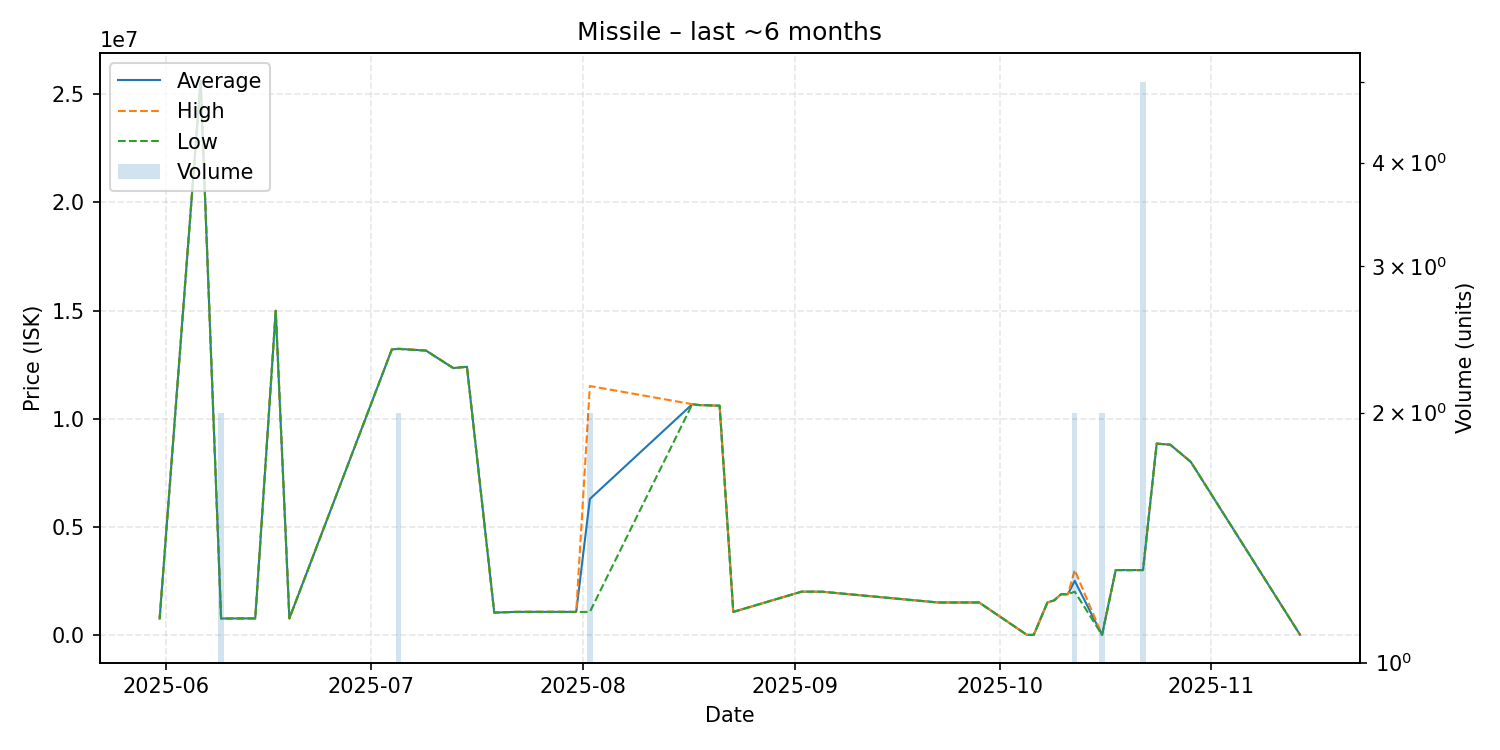

The file beside this chart, header and first rows:
date, average, highest, lowest, order_count, volume
2025-05-31, 750000, 750000, 750000, 1, 1
2025-06-06, 25630000, 25630000, 25630000, 1, 1
2025-06-09, 757900, 757900, 757900, 1, 2
2025-06-13, 762500, 762500, 762500, 1, 1
2025-06-14, 762500, 762500, 762500, 1, 1
2025-06-17, 14990000, 14990000, 14990000, 1, 1
2025-06-19, 763700, 763700, 763700, 1, 1
2025-07-04, 13200000, 13200000, 13200000, 1, 1
2025-07-05, 13230000, 13240000, 13220000, 2, 2
2025-07-09, 13150000, 13150000, 13150000, 1, 1
2025-07-13, 12340000, 12340000, 12340000, 1, 1
2025-07-15, 12400000, 12400000, 12400000, 1, 1
2025-07-19, 1030000, 1030000, 1030000, 1, 1
2025-07-22, 1063000, 1063000, 1063000, 1, 1
2025-07-24, 1066000, 1066000, 1066000, 1, 1
2025-07-28, 1066000, 1066000, 1066000, 1, 1
2025-07-31, 1063000, 1063000, 1063000, 1, 1
2025-08-02, 6286500, 11510000, 1063000, 2, 2
2025-08-17, 10670000, 10670000, 10670000, 1, 1
2025-08-18, 10630000, 10630000, 10630000, 1, 1
2025-08-21, 10600000, 10600000, 10600000, 1, 1
2025-08-23, 1063000, 1063000, 1063000, 1, 1
2025-09-02, 2000000, 2000000, 2000000, 1, 1
2025-09-05, 1997000, 1997000, 1997000, 1, 1
2025-09-22, 1499000, 1499000, 1499000, 1, 1
2025-09-28, 1499000, 1499000, 1499000, 1, 1
2025-10-05, 1001, 1001, 1001, 1, 1
2025-10-06, 1001, 1001, 1001, 1, 1
2025-10-08, 1500000, 1500000, 1500000, 1, 1
2025-10-09, 1600000, 1600000, 1600000, 1, 1
2025-10-10, 1880000, 1880000, 1880000, 1, 1
2025-10-11, 1880000, 1880000, 1880000, 1, 1
2025-10-12, 2498000, 2998000, 1998000, 2, 2
2025-10-16, 1002, 1002, 1001, 2, 2
2025-10-18, 2997000, 2997000, 2997000, 1, 1
2025-10-20, 2996000, 2996000, 2996000, 1, 1
2025-10-22, 2998200, 2999000, 2997000, 4, 5
2025-10-24, 8846000, 8846000, 8846000, 1, 1
2025-10-26, 8795000, 8795000, 8795000, 1, 1
2025-10-29, 8000000, 8000000, 8000000, 1, 1
2025-11-14, 3064, 3064, 3064, 1, 1
